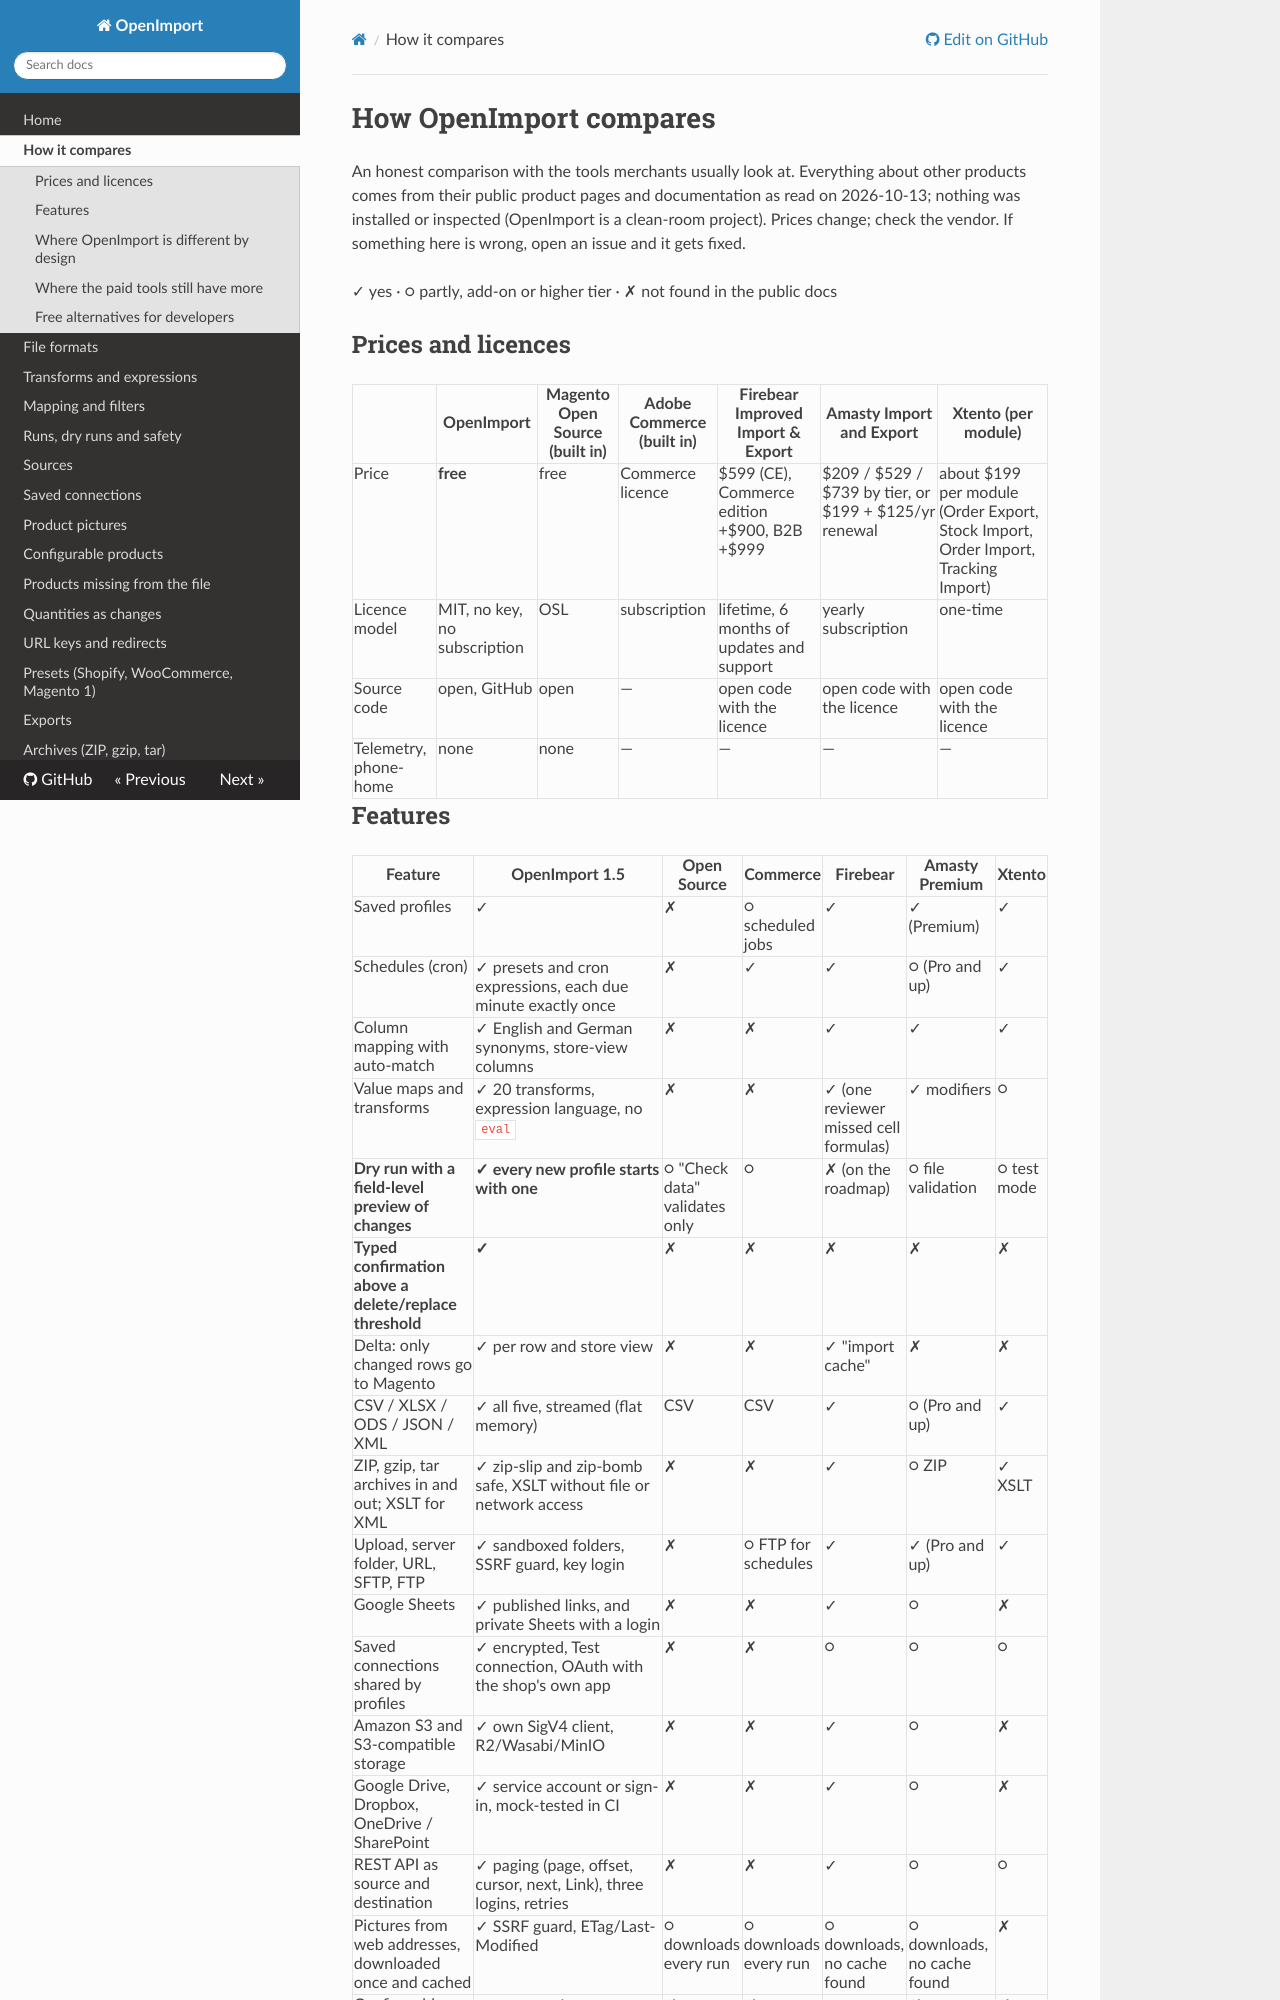

repository: iranimij/openimport · page: comparison/index.html · generator: mkdocs

# How OpenImport compares

An honest comparison with the tools merchants usually look at. Everything about other products comes from their
public product pages and documentation as read on 2026-10-13; nothing was installed or inspected (OpenImport is a
clean-room project). Prices change; check the vendor. If something here is wrong, open an issue and it gets fixed.

✓ yes · ○ partly, add-on or higher tier · ✗ not found in the public docs

## Prices and licences

| | OpenImport | Magento Open Source (built in) | Adobe Commerce (built in) | Firebear Improved Import & Export | Amasty Import and Export | Xtento (per module) |
|---|---|---|---|---|---|---|
| Price | **free** | free | Commerce licence | $599 (CE), Commerce edition +$900, B2B +$999 | $209 / $529 / $739 by tier, or $199 + $125/yr renewal | about $199 per module (Order Export, Stock Import, Order Import, Tracking Import) |
| Licence model | MIT, no key, no subscription | OSL | subscription | lifetime, 6 months of updates and support | yearly subscription | one-time |
| Source code | open, GitHub | open | — | open code with the licence | open code with the licence | open code with the licence |
| Telemetry, phone-home | none | none | — | — | — | — |
